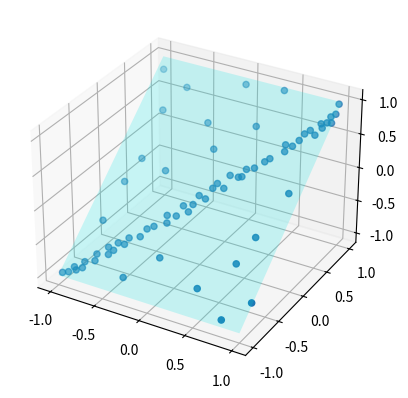

The script that saved this image:
from copy import copy
import numpy as np
from numpy.random import default_rng
import scipy.optimize
import functools
import matplotlib.pyplot as plt

rng = default_rng()


#RANSAC implementation
class RANSAC:
    def __init__(self, n=10, k=100, t=0.05, d=10, model=None, loss=None, metric=None):
        self.n = n              # `n`: Minimum number of data points to estimate parameters
        self.k = k              # `k`: Maximum iterations allowed
        self.t = t              # `t`: Threshold value to determine if points are fit well
        self.d = d              # `d`: Number of close data points required to assert model fits well
        self.model = model      # `model`: class implementing `fit` and `predict`
        self.loss = loss        # `loss`: function of `y_true` and `y_pred` that returns a vector
        self.metric = metric    # `metric`: function of `y_true` and `y_pred` and returns a float
        self.best_fit = None
        self.best_error = np.inf

    def fit(self, x, y, z):
        for _ in range(self.k):
            ids = rng.permutation(x.shape[0])

            maybe_inliers = ids[: self.n]
            maybe_model = copy(self.model).fit(list(zip(x[maybe_inliers], y[maybe_inliers], z[maybe_inliers])))

            thresholded = (
                self.loss(z[ids][self.n :], maybe_model.predict(x[ids][self.n :], y[ids][self.n :]))
                < self.t
            )

            inlier_ids = ids[self.n :][np.flatnonzero(thresholded).flatten()]

            if inlier_ids.size > self.d:
                inlier_points = np.hstack([maybe_inliers, inlier_ids])
                better_model = copy(self.model).fit(list(zip(x[inlier_points], y[inlier_points], z[inlier_points])))

                this_error = self.metric(
                    z[inlier_points], better_model.predict(x[inlier_points], y[inlier_points])
                )

                if this_error < self.best_error:
                    self.best_error = this_error
                    self.best_fit = maybe_model

        return self

    def predict(self, x, y):
        return self.best_fit.predict(x,y)

def square_error_loss(z_true, z_pred):
    return (z_true - z_pred) ** 2


def mean_square_error(z_true, z_pred):
    return np.sum(square_error_loss(z_true, z_pred)) / z_true.shape[0]


class PlanarRegressor:
    def __init__(self):
        self.stored_params = [0, 0, 0]

    def error(self, params, points):
        result = 0
        for (x,y,z) in points:
            plane_z = self.plane(x, y, params)
            diff = abs(plane_z - z)
            result += diff**2
        return result

    def fit(self, points):
        fun = functools.partial(self.error, points=points)
        res = scipy.optimize.minimize(fun, self.stored_params)

        self.stored_params = res.x
        return self

    def plane(self, x, y, params):
        a = params[0]
        b = params[1]
        c = params[2]
        return a*x + b*y + c
    
    def predict(self, xx, yy):
        a = self.stored_params[0]
        b = self.stored_params[1]
        c = self.stored_params[2]
        zz = []
        for i, _ in enumerate(xx):
            z = a*xx[i] + b*yy[i] + c
            zz.append(z)
        return np.array(zz) 



if __name__ == "__main__":

    regressor = RANSAC(model=PlanarRegressor(), loss=square_error_loss, metric=mean_square_error)

    x = np.array([-0.848,-0.800,-0.704,-0.632,-0.488,-0.472,-0.368,-0.336,-0.280,-0.200,-0.00800,-0.0840,0.0240,0.100,0.124,0.148,0.232,0.236,0.324,0.356,0.368,0.440,0.512,0.548,0.660,0.640,0.712,0.752,0.776,0.880,0.920,0.944,-0.108,-0.168,-0.720,-0.784,-0.224,-0.604,-0.740,-0.0440,0.388,-0.0200,0.752,0.416,-0.0800,-0.348,0.988,0.776,0.680,0.880,-0.816,-0.424,-0.932,0.272,-0.556,-0.568,-0.600,-0.716,-0.796,-0.880,-0.972,-0.916,0.816,0.892,0.956,0.980,0.988,0.992,0.00400]).reshape(-1,1)
    y = np.array([-0.917,-0.833,-0.801,-0.665,-0.605,-0.545,-0.509,-0.433,-0.397,-0.281,-0.205,-0.169,-0.0531,-0.0651,0.0349,0.0829,0.0589,0.175,0.179,0.191,0.259,0.287,0.359,0.395,0.483,0.539,0.543,0.603,0.667,0.679,0.751,0.803,-0.265,-0.341,0.111,-0.113,0.547,0.791,0.551,0.347,0.975,0.943,-0.249,-0.769,-0.625,-0.861,-0.749,-0.945,-0.493,0.163,-0.469,0.0669,0.891,0.623,-0.609,-0.677,-0.721,-0.745,-0.885,-0.897,-0.969,-0.949,0.707,0.783,0.859,0.979,0.811,0.891,-0.137]).reshape(-1,1)
    z = np.array([-0.917,-0.833,-0.801,-0.665,-0.605,-0.545,-0.509,-0.433,-0.397,-0.281,-0.205,-0.169,-0.0531,-0.0651,0.0349,0.0829,0.0589,0.175,0.179,0.191,0.259,0.287,0.359,0.395,0.483,0.539,0.543,0.603,0.667,0.679,0.751,0.803,-0.265,-0.341,0.111,-0.113,0.547,0.791,0.551,0.347,0.975,0.943,-0.249,-0.769,-0.625,-0.861,-0.749,-0.945,-0.493,0.163,-0.469,0.0669,0.891,0.623,-0.609,-0.677,-0.721,-0.745,-0.885,-0.897,-0.969,-0.949,0.707,0.783,0.859,0.979,0.811,0.891,-0.137]).reshape(-1,1)

    regressor.fit(x, y, z)

    fig = plt.figure()
    ax = fig.add_subplot(111, projection='3d')

    ax.scatter(x, y, z)


    xx, yy = np.meshgrid([-1,1], [-1,1])
    z = regressor.predict(xx, yy)
    ax.plot_surface(xx, yy, z, alpha=0.2, color=[0,1,1])

    plt.show()